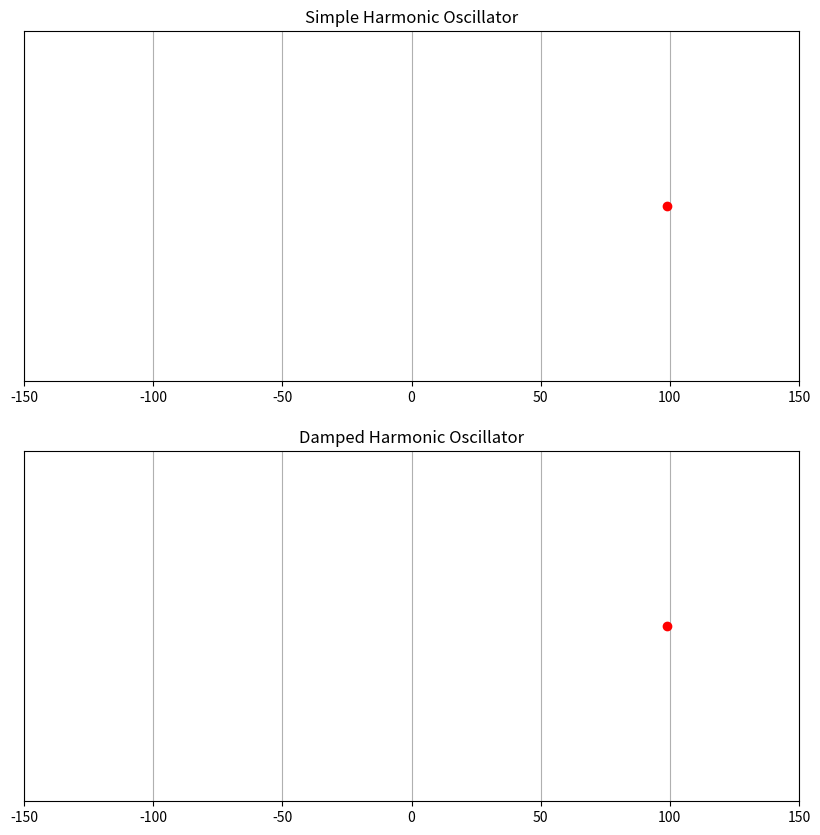

Source code (Python):
# -*- coding: utf-8 -*-
"""
Project 3

This is a model for harmonic oscillation; both simple and damped.
Euler's method is used here.  Euler's method begins to fail when dt > 1 and the
location of the oscillating mass will continue to grow to positive and negative
infinity.  A better method would be a Runge-Kutta method.

[redacted]
"""

from matplotlib import pyplot as plt
import numpy as np
import math as mt
from matplotlib import animation

k = 1  #some constant
m = 1  #mass
c = 0.1  #viscous damping coefficient

#Damping ratio
#Underdamped: d_ratio < 1
#Critically damed: d_ratio = 1
#Overdamped: d_ratio > 1
d_ratio = c/(2*mt.sqrt(m*k))

#undamped angular frequency of the oscillator
ang_freq = mt.sqrt(k/m)

#Be careful with the time interval (dt).  Euler method begins to fail when dt > 1.
dt = 0.5  #time interval
t = 0  #current time
total_t = 1000  #total time

#make empty lists that are the length of total time divided by the dt.  This 
#is so that we can place the next location of the mass at each time step.  We
#will later plot these locations to visualize the oscillation.
x_prev = np.empty([int(total_t/dt)+1])
x_now= np.empty([int(total_t/dt)+1])

x_prev_damp = np.empty([int(total_t/dt)+1])
x_now_damp = np.empty([int(total_t/dt)+1])

#create a list the same length as above lists but filled with some constant so 
#the mass oscillates along one x-value on a plot
y = np.empty([int(total_t/dt)+1])
y.fill(10)

#setting initial timesteps so that way motion has been initiated
x_prev[0] = 100
x_now[0] = 99

x_prev_damp[0] = 100
x_now_damp[0] = 99

#value to step through lists of mass locations sowe can assign locations.
i = 0

#x_next, x_prev and x_now are used in the Euler equation for the simple 
#harmonic oscillator. x_next_damp, x_prev_damp and x_now_damp are used for the
#damped harmonic oscillator.  These equations calculate the location of the mass
#at the next time interval based on the current and previous locations.  
while t < total_t:
    x_next = ((-k/m)*x_now[i]*(dt)**2)+(2*x_now[i])-x_prev[i]
    x_prev[i+1] = x_now[i]
    x_now[i+1] = x_next
    
    x_next_damp = ((2*d_ratio*dt*ang_freq*x_now_damp[i])-((dt**2)*(ang_freq**2)*\
            x_now_damp[i])-x_prev_damp[i]+(2*x_now_damp[i]))/(2*d_ratio*dt*ang_freq + 1)
    x_prev_damp[i+1] = x_now_damp[i]
    x_now_damp[i+1] = x_next_damp
    
    t += dt
    i += 1
    
#create figure with 2 plots so we can see both the simple and damped oscillations.  
fig = plt.figure(figsize = (10,10))

#simple harmonic oscillator plot
graph = fig.add_subplot(211)
graph.set_title('Simple Harmonic Oscillator')
point, = graph.plot([x_now[0]], [y[0]], 'ro')
graph.grid()

#damped harmonic oscillator plot
graph_damp = fig.add_subplot(212)
graph_damp.set_title('Damped Harmonic Oscillator')
point_damp, = graph_damp.plot([x_now_damp[0]], [y[0]], 'ro')
graph_damp.axes.get_yaxis().set_visible(False)
graph_damp.grid()

#set x-axis limits so the mass is within a reasonable view     
graph.set_xlim([-x_prev[0]*1.5, x_prev[0]*1.5])  
graph_damp.set_xlim([-x_prev[0]*1.5, x_prev[0]*1.5])  
graph.axes.get_yaxis().set_visible(False)
#returns a new point to plot on the same plot.  This removes the previously 
#plotted points so that the plot is animated and we can actually watch the 
#mass oscillate.  We're essentially taking the plot and swtiching the plotted 
#point value to the next value in the x_now or x_now_damped list.
def oscillate(n, x_now, x_prev, point):
    point.set_data(np.array([x_now[n], y[n]]))
    return point

def damped_oscillate(n, x_now_damp, x_prev_damp, point_damp):
    point_damp.set_data(np.array([x_now_damp[n], y[n]]))
    return point_damp

#calling each definition to switch plotted point for so many frames and create
#the animation we want.
ani = animation.FuncAnimation(fig, oscillate, frames = int(total_t/dt), \
                        fargs=(x_now, x_prev, point))
ani_damp = animation.FuncAnimation(fig, damped_oscillate, frames = int(total_t/dt), \
                        fargs=(x_now_damp, x_prev_damp, point_damp))

plt.show()